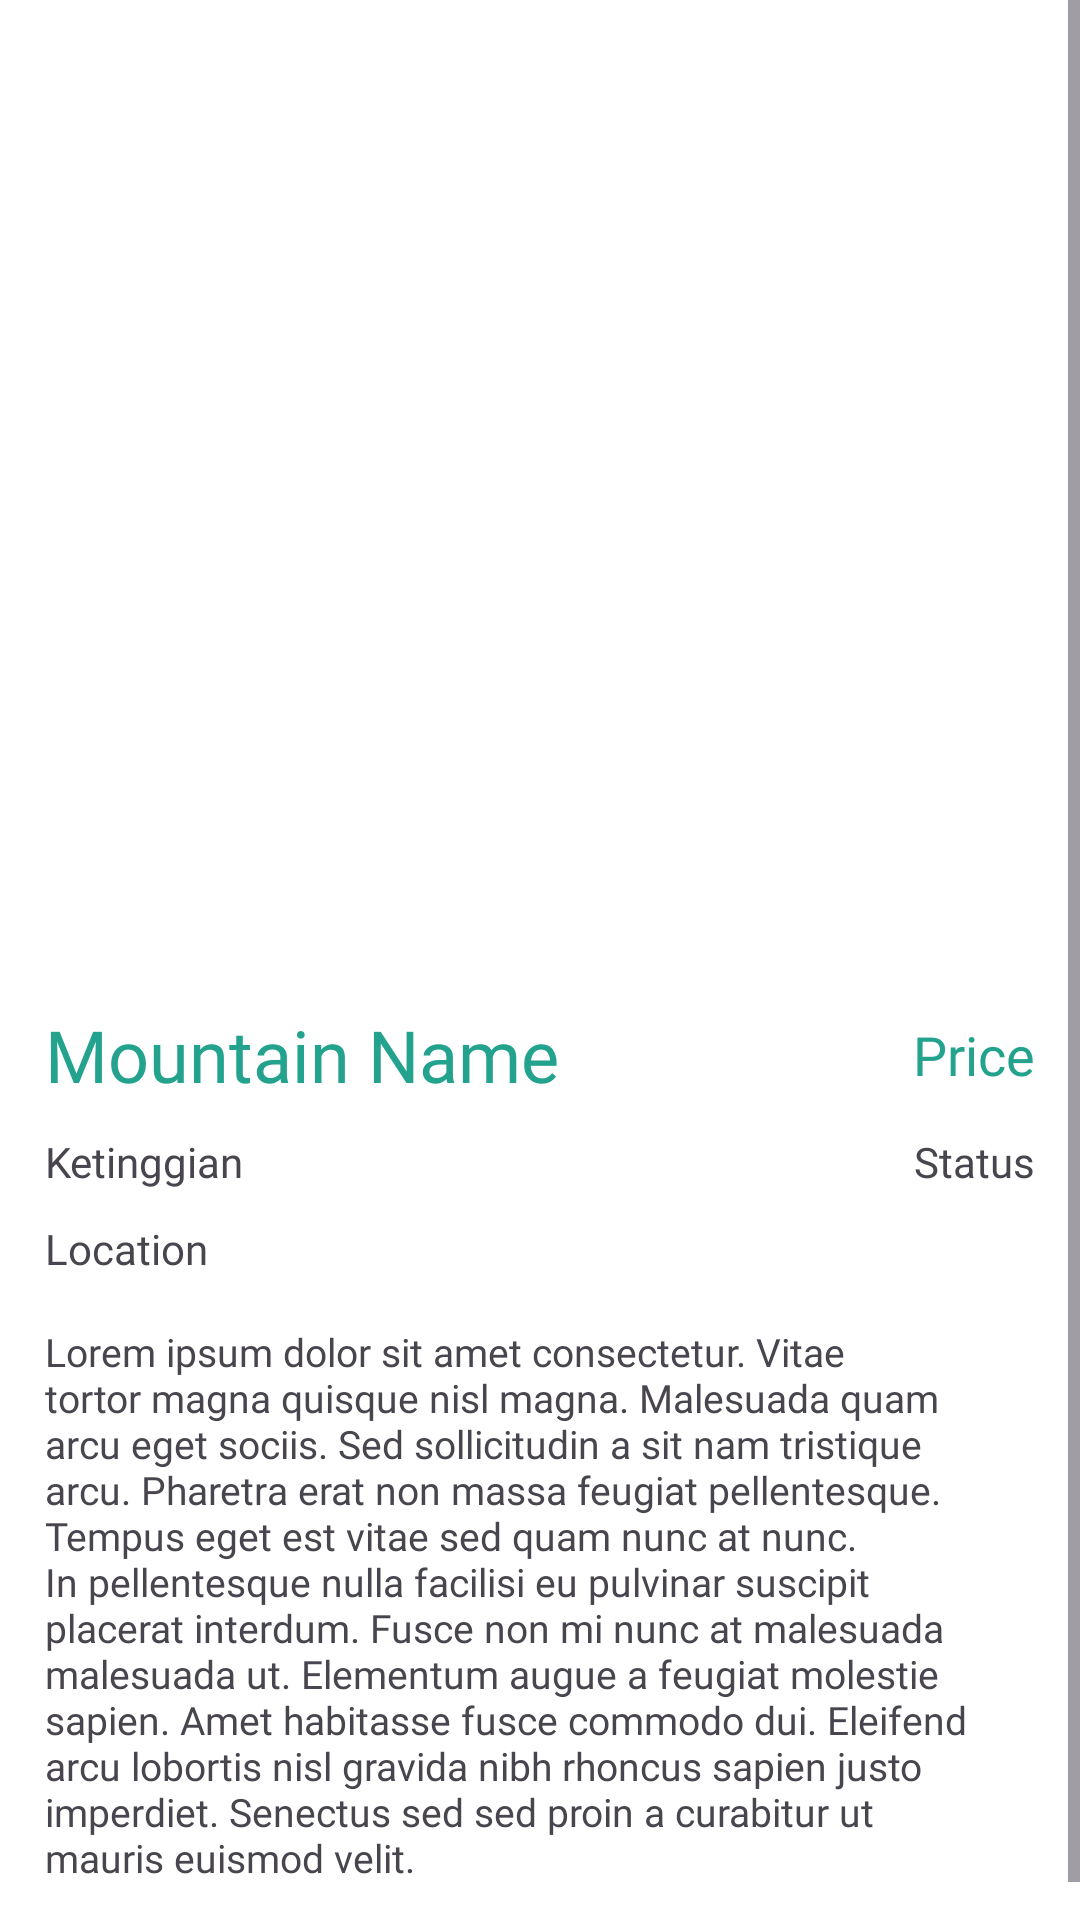

Produce the Android XML layout that renders to this screen, including the resource entries it uses.
<!-- AndroidManifest.xml: application theme Theme.HikeWise -->
<!-- res/layout/activity_detail_mountain.xml -->
<?xml version="1.0" encoding="utf-8"?>
<ScrollView
    xmlns:android="http://schemas.android.com/apk/res/android"
    xmlns:app="http://schemas.android.com/apk/res-auto"
    xmlns:tools="http://schemas.android.com/tools"
    android:layout_width="match_parent"
    android:layout_height="wrap_content"
    tools:context=".ui.DetailMountainActivity">

    <androidx.constraintlayout.widget.ConstraintLayout
        android:layout_width="match_parent"
        android:layout_height="wrap_content"
        >

        <com.google.android.material.card.MaterialCardView
            android:id="@+id/cardView_mountain"
            android:layout_width="match_parent"
            android:layout_height="340dp"
            android:layout_marginTop="-20dp"
            app:cardCornerRadius="18dp"
            app:layout_constraintEnd_toEndOf="parent"
            app:layout_constraintStart_toStartOf="parent"
            app:layout_constraintTop_toTopOf="parent"
            app:strokeWidth="0dp">

            <ImageView
                android:id="@+id/imv_mountain"
                android:layout_width="match_parent"
                android:layout_height="match_parent"
                android:scaleType="centerCrop"
                android:transitionName="image"
                app:layout_constraintEnd_toEndOf="parent"
                app:layout_constraintStart_toStartOf="parent"
                app:layout_constraintTop_toTopOf="parent"
                tools:src="@tools:sample/avatars" />

        </com.google.android.material.card.MaterialCardView>


        <TextView
            android:id="@+id/tv_title_mountain"
            android:layout_width="0dp"
            android:layout_height="wrap_content"
            android:layout_marginStart="15dp"
            android:layout_marginTop="15dp"
            android:layout_marginEnd="60dp"
            android:fontFamily="@font/poppins_semibold"
            android:text="@string/mountain_name"
            android:textColor="@color/primary"
            android:textSize="24sp"
            android:transitionName="title"
            app:layout_constraintEnd_toStartOf="@+id/tv_count_mountain"
            app:layout_constraintStart_toStartOf="parent"
            app:layout_constraintTop_toBottomOf="@+id/cardView_mountain" />


        <TextView
            android:id="@+id/tv_count_mountain"
            android:layout_width="wrap_content"
            android:layout_height="wrap_content"
            android:layout_marginEnd="15dp"
            android:fontFamily="@font/poppins_medium"
            android:text="@string/price"
            android:textAlignment="center"
            android:textColor="@color/primary"
            android:textSize="18sp"
            app:layout_constraintBottom_toBottomOf="@+id/tv_title_mountain"
            app:layout_constraintEnd_toEndOf="parent"
            app:layout_constraintTop_toTopOf="@+id/tv_title_mountain" />


        <TextView
            android:id="@+id/tv_location"
            android:layout_width="0dp"
            android:layout_height="wrap_content"
            android:layout_marginStart="15dp"
            android:layout_marginTop="10dp"
            android:layout_marginEnd="15dp"
            android:fontFamily="@font/poppins_medium"
            android:text="@string/location"
            android:textSize="14sp"
            android:transitionName="location"
            app:layout_constraintEnd_toEndOf="parent"
            app:layout_constraintStart_toStartOf="parent"
            app:layout_constraintTop_toBottomOf="@+id/tv_ketinggian" />

        <TextView
            android:id="@+id/tv_ketinggian"
            android:layout_width="wrap_content"
            android:layout_height="wrap_content"
            android:layout_marginStart="15dp"
            android:layout_marginTop="10dp"
            android:fontFamily="@font/poppins_medium"
            android:text="@string/ketinggian"
            android:textSize="14sp"
            app:layout_constraintStart_toStartOf="parent"
            app:layout_constraintTop_toBottomOf="@+id/tv_title_mountain" />

        <TextView
            android:id="@+id/tv_status"
            android:layout_width="wrap_content"
            android:layout_height="wrap_content"
            android:fontFamily="@font/poppins_medium"
            android:text="@string/status"
            android:textSize="14sp"
            android:transitionName="status"
            app:layout_constraintBottom_toBottomOf="@+id/tv_ketinggian"
            app:layout_constraintEnd_toEndOf="@+id/tv_count_mountain"
            app:layout_constraintTop_toTopOf="@+id/tv_ketinggian" />

        <TextView
            android:id="@+id/tv_desc_mountain"
            android:layout_width="0dp"
            android:layout_height="wrap_content"
            android:layout_marginTop="16dp"
            android:layout_marginEnd="15dp"
            android:layout_marginBottom="25dp"
            android:fontFamily="@font/poppins_regular"
            android:text="@string/desc_mountain"
            android:textSize="13sp"
            app:layout_constraintBottom_toBottomOf="parent"
            app:layout_constraintEnd_toEndOf="@+id/tv_location"
            app:layout_constraintStart_toStartOf="@+id/tv_location"
            app:layout_constraintTop_toBottomOf="@+id/tv_location" />

    </androidx.constraintlayout.widget.ConstraintLayout>

</ScrollView>
<!-- resources referenced by this layout -->
<resources>
  <color name="primary">#23A28D</color>
  <string name="desc_mountain">Lorem ipsum dolor sit amet consectetur. Vitae tortor magna quisque nisl magna. Malesuada quam arcu eget sociis. Sed sollicitudin a sit nam tristique arcu. Pharetra erat non massa feugiat pellentesque. Tempus eget est vitae sed quam nunc at nunc. In pellentesque nulla facilisi eu pulvinar suscipit placerat interdum. Fusce non mi nunc at malesuada malesuada ut. Elementum augue a feugiat molestie sapien. Amet habitasse fusce commodo dui. Eleifend arcu lobortis nisl gravida nibh rhoncus sapien justo imperdiet. Senectus sed sed proin a curabitur ut mauris euismod velit.</string>
  <string name="ketinggian">Ketinggian</string>
  <string name="location">Location</string>
  <string name="mountain_name">Mountain Name</string>
  <string name="price">Price</string>
  <string name="status">Status</string>
  <style name="Theme.HikeWise" parent="Base.Theme.HikeWise" />
  <style name="Base.Theme.HikeWise" parent="Theme.Material3.DayNight.NoActionBar">
          
          
          <item name="colorPrimary">@color/primary</item>
          <item name="colorOutline">@color/primary</item>
          <item name="colorSurface">@color/white</item>
          <item name="android:windowBackground">@color/white</item>
          <item name="colorOnPrimaryContainer">@color/white</item>
          <item name="colorSurfaceContainerHighest">@color/white</item>
          <item name="colorOnSurfaceVariant">@color/primary</item>
          <item name="colorOnSecondaryContainer">@color/primary</item>
          <item name="bottomNavigationStyle">@style/BottomNavigationView</item>
      </style>
  <color name="white">#FFFFFFFF</color>
  <style name="BottomNavigationView" parent="Widget.Material3.BottomNavigationView">
          <item name="materialThemeOverlay">@style/ThemeOverlay.App.BottomNavigationView</item>
      </style>
  <style name="ThemeOverlay.App.BottomNavigationView" parent="">
          <item name="colorPrimary">@color/white</item>
          <item name="colorSurfaceContainer">@color/white</item>
          <item name="colorOnPrimary">@color/primary</item>
          <item name="colorOnSecondary">@color/primary</item>
          <item name="colorSecondaryContainer">#B9F3EA</item>
          <item name="colorOnSurfaceVariant">@color/primary</item>
      </style>
</resources>
